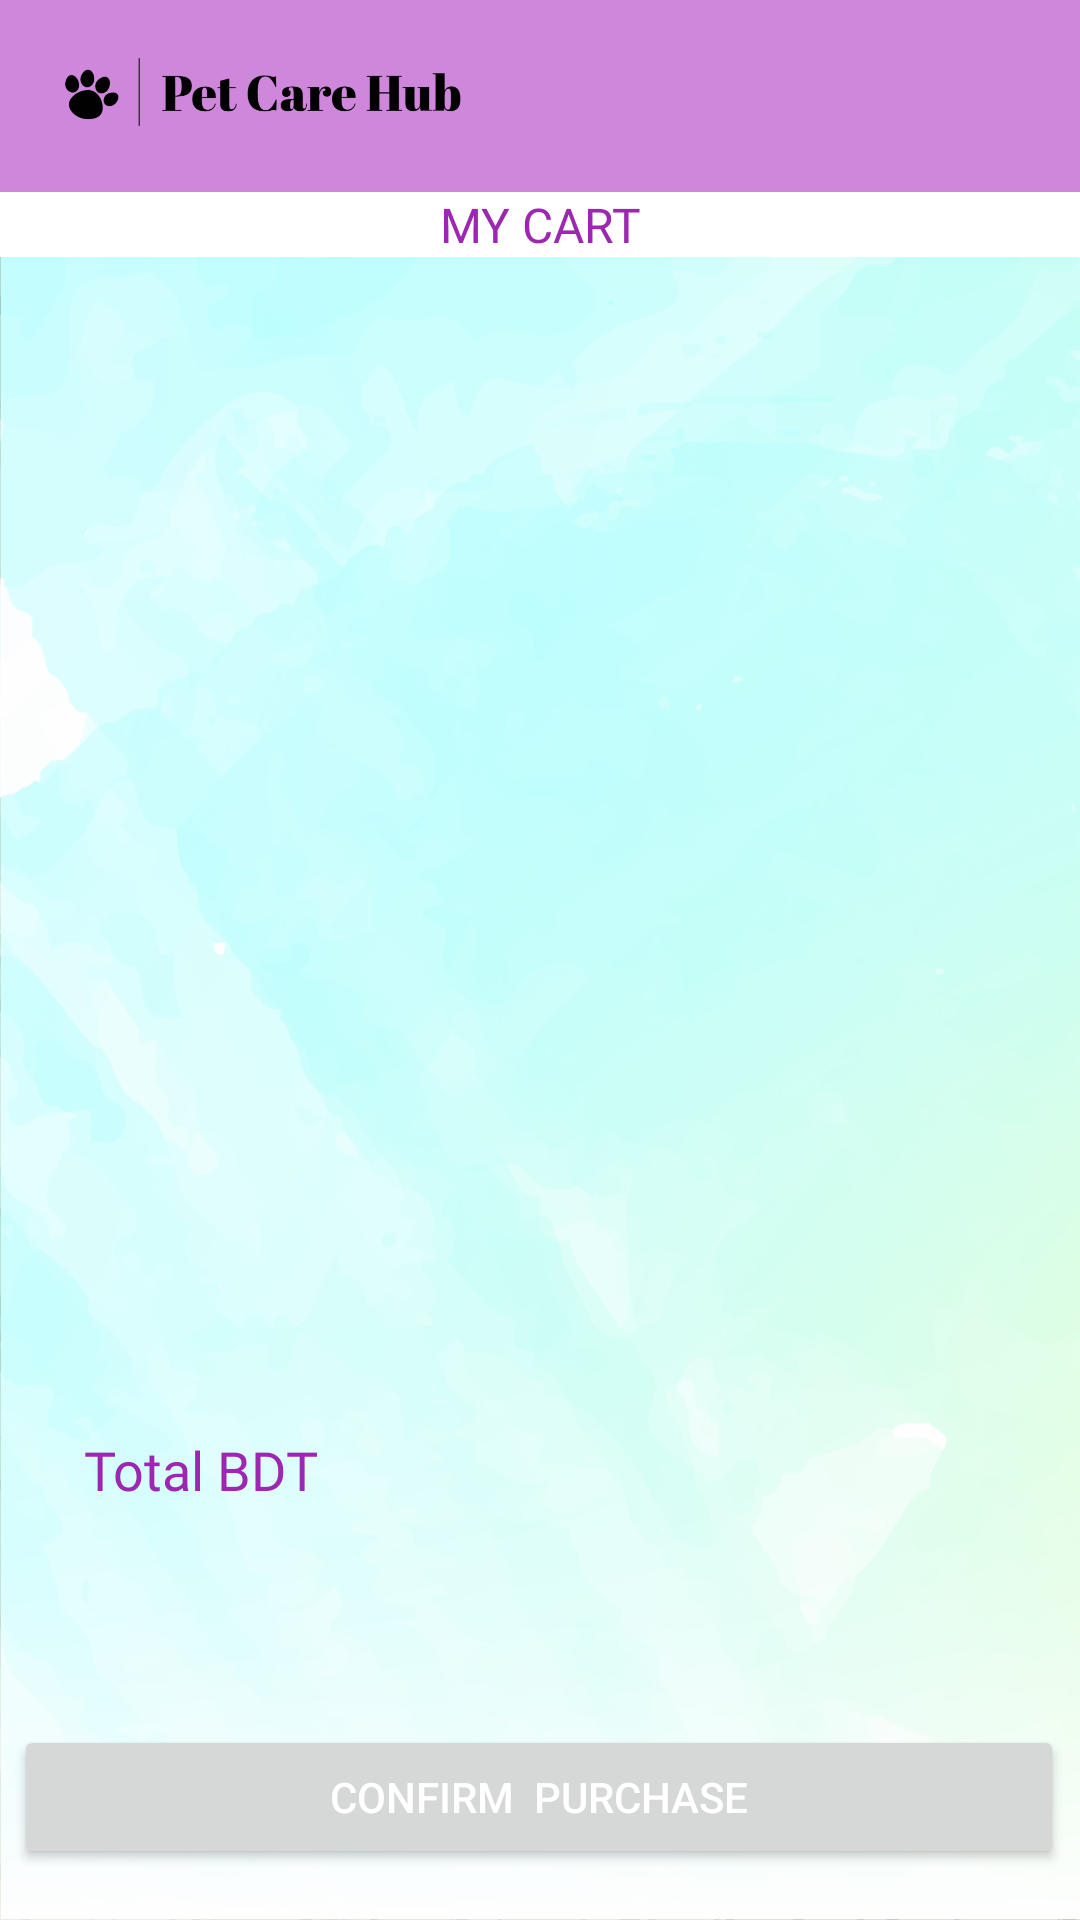

Reconstruct the res/layout file that produces this screen, plus the resources it refers to.
<!-- AndroidManifest.xml: application theme Theme.Splash_UI -->
<!-- res/layout/activity_confirm_purchase.xml -->
<?xml version="1.0" encoding="utf-8"?>
<androidx.constraintlayout.widget.ConstraintLayout xmlns:android="http://schemas.android.com/apk/res/android"
    xmlns:app="http://schemas.android.com/apk/res-auto"
    xmlns:tools="http://schemas.android.com/tools"
    android:layout_width="match_parent"
    android:layout_height="match_parent"
    tools:context=".confirm.ConfirmPurchase"
    android:background="@drawable/petdetailedpagecover">

    <include
        android:id="@+id/include"
        layout="@layout/toolbar"
        app:layout_constraintBottom_toBottomOf="parent"
        app:layout_constraintEnd_toEndOf="parent"
        app:layout_constraintStart_toStartOf="parent"
        app:layout_constraintTop_toTopOf="parent" />


    <TextView
        android:id="@+id/textView"
        android:layout_width="match_parent"
        android:layout_height="wrap_content"
        android:background="#FFFFFF"
        android:fontFamily="@font/bungee"
        android:gravity="center_horizontal"
        android:text="MY CART"
        android:textColor="#9C27B0"
        android:textSize="16sp"
        app:layout_constraintBottom_toBottomOf="parent"
        app:layout_constraintEnd_toEndOf="parent"
        app:layout_constraintHorizontal_bias="0.0"
        app:layout_constraintStart_toStartOf="parent"
        app:layout_constraintTop_toBottomOf="@+id/include"
        app:layout_constraintVertical_bias="0.0" />


    <androidx.recyclerview.widget.RecyclerView
        android:id="@+id/rv1"
        android:layout_width="410dp"
        android:layout_height="308dp"
        android:layout_marginTop="16dp"
        app:layout_constraintEnd_toEndOf="parent"
        app:layout_constraintHorizontal_bias="0.0"
        app:layout_constraintStart_toStartOf="parent"
        app:layout_constraintTop_toBottomOf="@+id/textView" />

    <TextView
        android:id="@+id/total"
        android:layout_width="match_parent"
        android:layout_height="wrap_content"
        android:layout_marginStart="28dp"
        android:layout_marginTop="68dp"
        android:layout_weight="1"
        android:fontFamily="@font/bungee"
        android:text="Total BDT"
        android:textColor="#9C27B0"
        android:textSize="18sp"
        app:layout_constraintStart_toStartOf="parent"
        app:layout_constraintTop_toBottomOf="@+id/rv1" />

    <TextView
        android:id="@+id/total_price"
        android:layout_width="186dp"
        android:layout_height="41dp"
        android:layout_marginStart="192dp"
        android:layout_marginTop="72dp"
        android:layout_weight="1"
        android:fontFamily="@font/bungee"
        android:gravity="right"
        android:text="0"
        android:textColor="#9C27B0"
        android:textSize="18sp"
        app:layout_constraintStart_toStartOf="parent"
        app:layout_constraintTop_toBottomOf="@+id/rv1" />

    <Button
        android:id="@+id/confirm_purchase"
        android:layout_width="350dp"
        android:layout_height="wrap_content"

        android:layout_marginStart="30dp"
        android:layout_marginEnd="31dp"
        android:layout_marginBottom="17dp"
        android:text="CONFIRM  PURCHASE"
        android:textColor="@color/white"
        android:transitionName="trans_signin"
        app:layout_constraintBottom_toBottomOf="parent"
        app:layout_constraintEnd_toEndOf="parent"
        app:layout_constraintStart_toStartOf="parent"
        tools:ignore="TextContrastCheck"

        />

    <TextView
        android:id="@+id/empty"
        android:layout_width="wrap_content"
        android:layout_height="wrap_content"
        android:text="Your Cart is empty"
        android:textSize="16sp"
        android:textStyle="bold"
        android:visibility="gone"
        app:layout_constraintBottom_toBottomOf="@+id/confirm_purchase"
        app:layout_constraintEnd_toEndOf="parent"
        app:layout_constraintHorizontal_bias="0.498"
        app:layout_constraintStart_toStartOf="parent"
        app:layout_constraintTop_toTopOf="parent"
        app:layout_constraintVertical_bias="0.514" />


</androidx.constraintlayout.widget.ConstraintLayout>
<!-- res/layout/toolbar.xml (included above) -->
<?xml version="1.0" encoding="utf-8"?>
<androidx.appcompat.widget.Toolbar xmlns:android="http://schemas.android.com/apk/res/android"
    android:layout_width="match_parent"
    android:layout_height="wrap_content"
    xmlns:app="http://schemas.android.com/apk/res-auto"
    android:id="@+id/toolbar"
    android:background="@color/lavender"
    app:subtitleTextColor="@color/black"
    android:orientation="horizontal"
    >
    <ImageView
        android:id="@+id/back"
        android:layout_width="wrap_content"
        android:layout_height="wrap_content"
        android:src="@drawable/baseline_arrow_back_24"

        android:transitionName="logo_image"
        />
    <ImageView
        android:id="@+id/iv2"
        android:layout_width="165dp"
        android:layout_height="50dp"
        android:src="@drawable/pet_care_hub_2nd_page_logos_black_min"

        android:transitionName="logo_image"
        />



</androidx.appcompat.widget.Toolbar>
<!-- resources referenced by this layout -->
<resources>
  <color name="black">#FF000000</color>
  <color name="lavender">#FFCE87DA</color>
  <color name="white">#FFFFFFFF</color>
  <!-- drawable pet_care_hub_2nd_page_logos_black_min: png bitmap (drawable-hdpi, 15103 bytes) -->
  <!-- drawable petdetailedpagecover: png bitmap (drawable-hdpi, 827686 bytes) -->
  <style name="Theme.Splash_UI" parent="Base.Theme.Splash_UI" />
  <style name="Base.Theme.Splash_UI" parent="Theme.Material3.DayNight.NoActionBar">
          
          
          <item name="android:windowContentTransitions">true</item>
  
          <item name="android:windowIsTranslucent">true</item>
  
  
  
  
      </style>
</resources>
